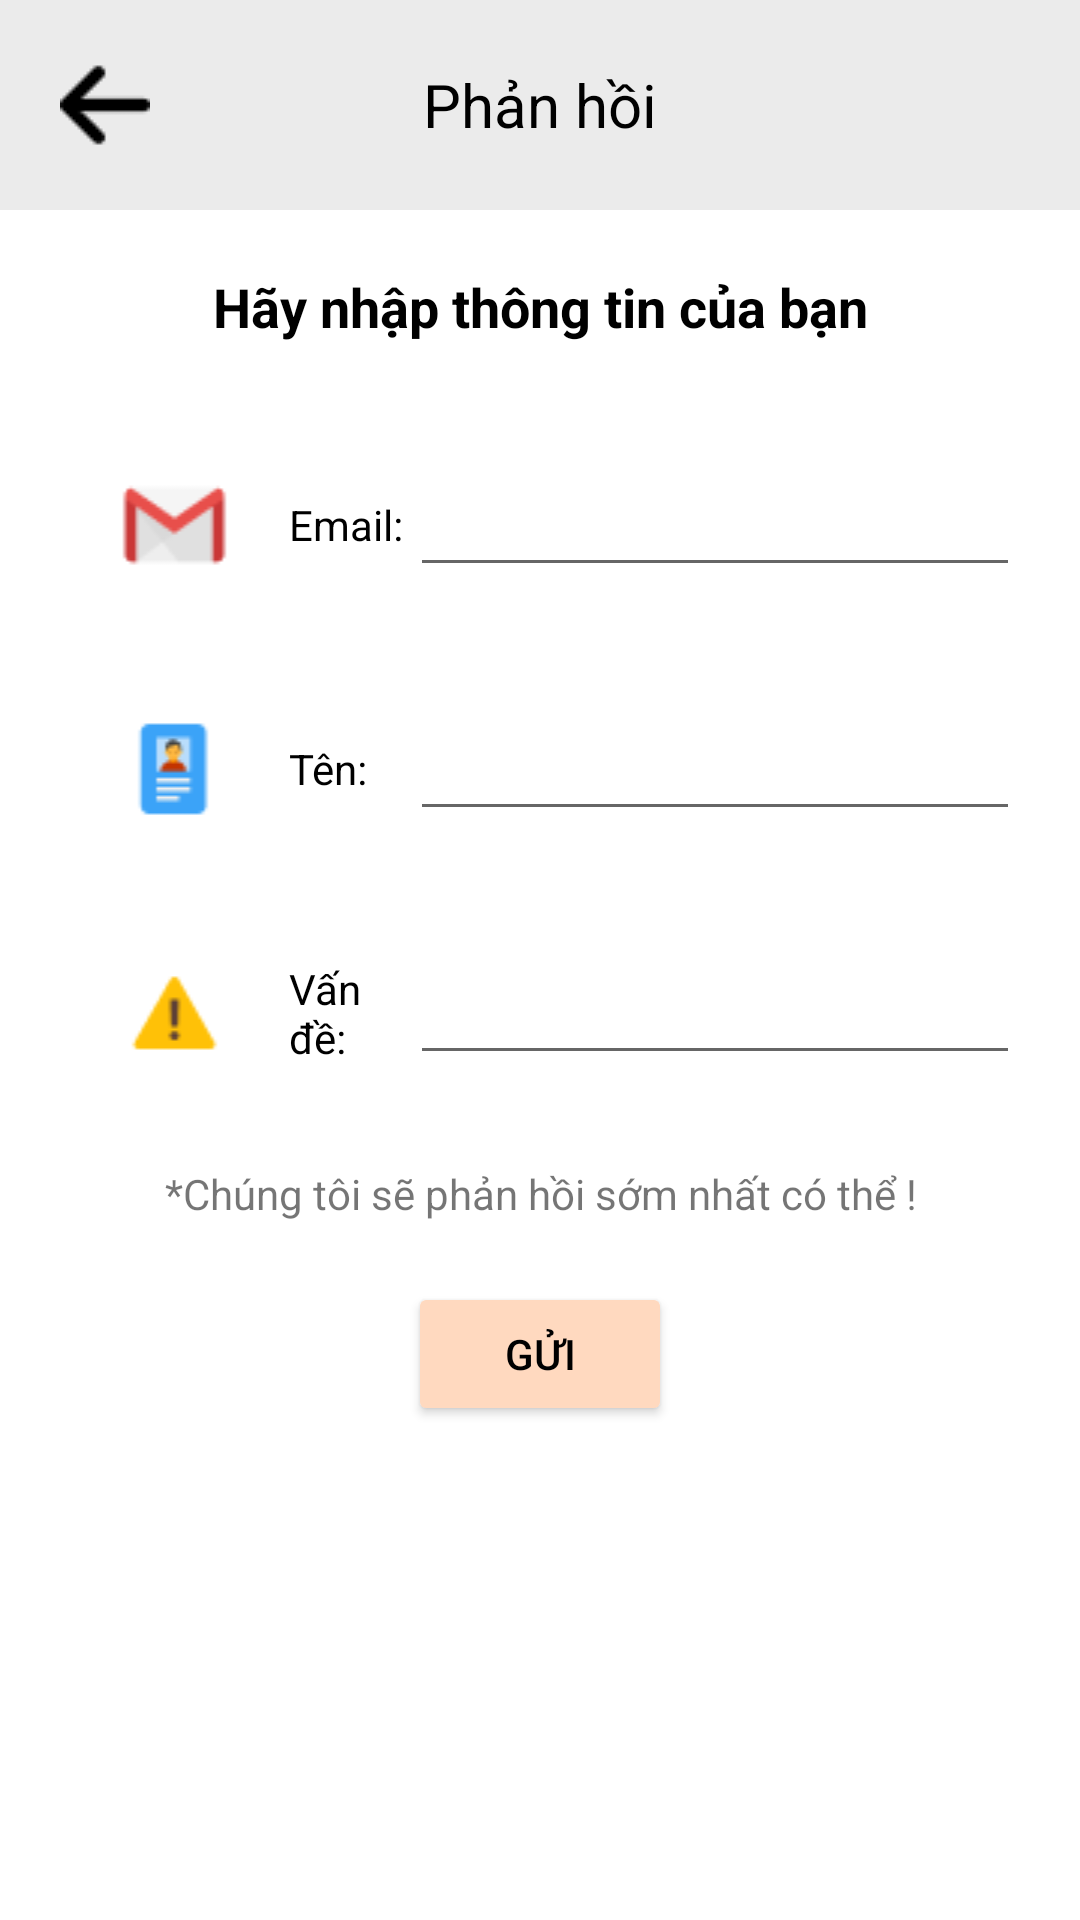

Write the Android layout XML for this screen, with the resource values it uses.
<!-- AndroidManifest.xml: application theme Theme.ESH -->
<!-- res/layout/activity_feedback_screen.xml -->
<?xml version="1.0" encoding="utf-8"?>
<LinearLayout xmlns:android="http://schemas.android.com/apk/res/android"
    xmlns:app="http://schemas.android.com/apk/res-auto"
    xmlns:tools="http://schemas.android.com/tools"
    android:layout_width="match_parent"
    android:layout_height="match_parent"
    android:orientation="vertical"
    tools:context=".activity.settings.FeedbackScreen">
    <FrameLayout
        android:layout_width="match_parent"
        android:layout_height="wrap_content"
        android:background="#ebebeb">
        <FrameLayout
            android:layout_width="match_parent"
            android:layout_height="wrap_content"
            android:layout_margin="20dp">

            <ImageView
                android:id="@+id/btnBackFeedback"
                android:layout_width="30dp"
                android:layout_height="30dp"
                android:layout_gravity="start|center_vertical"
                android:src="@drawable/ic_button_back" />

            <TextView
                android:layout_width="wrap_content"
                android:layout_height="wrap_content"
                android:layout_gravity="center"
                android:text="Phản hồi"
                android:textColor="@color/black"
                android:textSize="20sp" />
        </FrameLayout>
    </FrameLayout>


    <TextView
        android:layout_width="match_parent"
        android:layout_height="wrap_content"
        android:gravity="center"
        android:text="Hãy nhập thông tin của bạn"
        android:textColor="@color/black"
        android:textSize="18sp"
        android:textStyle="bold"
        android:layout_margin="20dp"/>

    <LinearLayout
        android:layout_width="match_parent"
        android:layout_height="wrap_content"
        android:weightSum="7"
        android:gravity="center"
        android:layout_margin="20dp">

        <ImageView
            android:layout_width="36dp"
            android:layout_height="36dp"
            android:layout_weight="1"
            android:src="@drawable/settings_ic_email"/>

        <TextView
            android:layout_width="0dp"
            android:layout_height="wrap_content"
            android:layout_weight="1"
            android:text="Email: "
            android:textColor="@color/black"
            />
        <EditText
            android:layout_width="0dp"
            android:layout_height="wrap_content"
            android:layout_weight="5"/>
    </LinearLayout>
    <LinearLayout
        android:layout_width="match_parent"
        android:layout_height="wrap_content"
        android:weightSum="7"
        android:gravity="center"
        android:layout_margin="20dp">

        <ImageView
            android:layout_width="36dp"
            android:layout_height="36dp"
            android:layout_weight="1"
            android:src="@drawable/settings_ic_name"/>

        <TextView
            android:layout_width="0dp"
            android:layout_height="wrap_content"
            android:layout_weight="1"
            android:text="Tên: "
            android:textColor="@color/black"
            />
        <EditText
            android:layout_width="0dp"
            android:layout_height="wrap_content"
            android:layout_weight="5"/>
    </LinearLayout>
    <LinearLayout
        android:layout_width="match_parent"
        android:layout_height="wrap_content"
        android:weightSum="7"
        android:gravity="center"
        android:layout_margin="20dp">

        <ImageView
            android:layout_width="36dp"
            android:layout_height="36dp"
            android:layout_weight="1"
            android:src="@drawable/settings_ic_problem"/>

        <TextView
            android:layout_width="0dp"
            android:layout_height="wrap_content"
            android:layout_weight="1"
            android:text="Vấn đề: "
            android:textColor="@color/black"
            />
        <EditText
            android:layout_width="0dp"
            android:layout_height="wrap_content"
            android:layout_weight="5"/>
    </LinearLayout>
    <TextView
        android:layout_width="match_parent"
        android:layout_height="wrap_content"
        android:gravity="center"
        android:text="*Chúng tôi sẽ phản hồi sớm nhất có thể !"
        android:layout_margin="10dp"/>
    <Button
        android:id="@+id/btnSendFeedback"
        android:layout_width="wrap_content"
        android:layout_height="wrap_content"
        android:text="Gửi"
        android:layout_gravity="center"
        android:layout_margin="10dp"
        android:backgroundTint="@color/home_color_button_2"
        android:textColor="@color/black"/>
</LinearLayout>
<!-- resources referenced by this layout -->
<resources>
  <color name="black">#FF000000</color>
  <color name="home_color_button_2">#ffd9bf</color>
  <!-- drawable ic_button_back: png bitmap (drawable, 320 bytes) -->
  <!-- drawable settings_ic_email: png bitmap (drawable, 1106 bytes) -->
  <!-- drawable settings_ic_name: png bitmap (drawable, 693 bytes) -->
  <!-- drawable settings_ic_problem: png bitmap (drawable, 731 bytes) -->
  <style name="Theme.ESH" parent="Base.Theme.ESH" />
  <style name="Base.Theme.ESH" parent="Theme.MaterialComponents.Light.NoActionBar">
          
          
  
      </style>
</resources>
